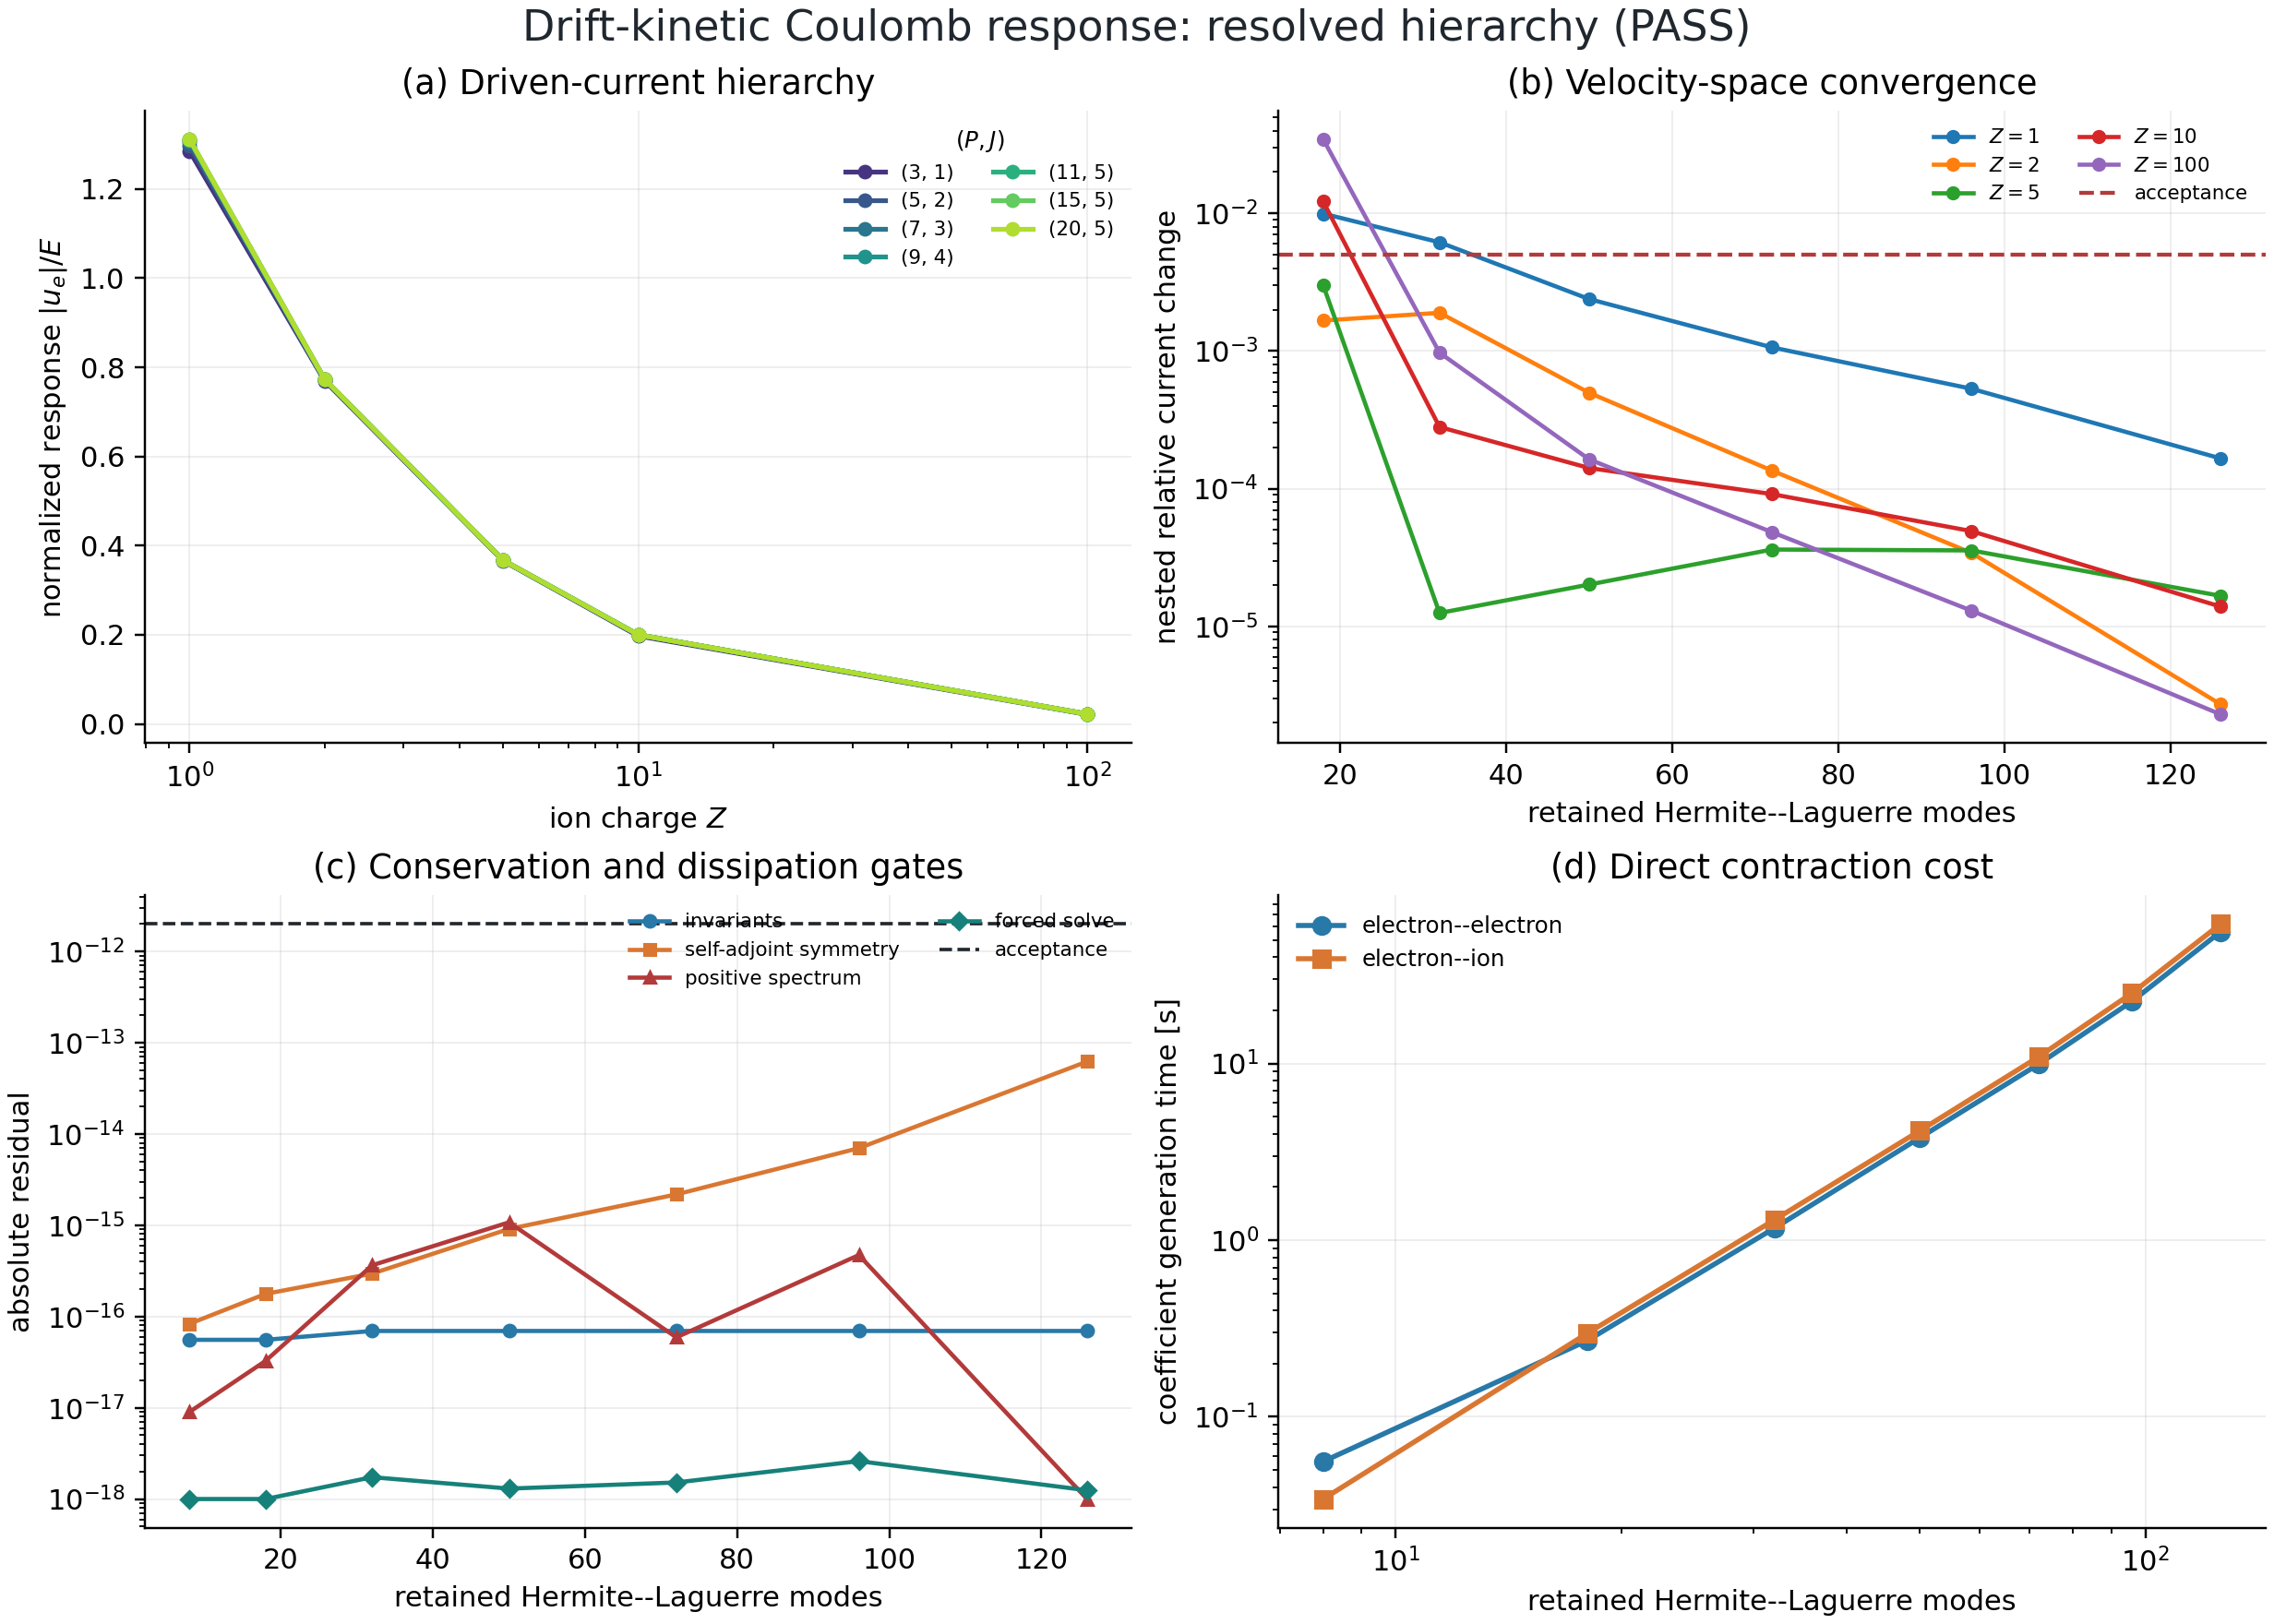

The table this chart was drawn from, first rows:
maximum_hermite_order, maximum_laguerre_order, mode_count, ion_charge, normalized_current, current_per_unit_field, relative_change_from_previous
3, 1, 8, 1.0, 0.001285, 1.285, 
3, 1, 8, 2.0, 0.0007699, 0.7699, 
3, 1, 8, 5.0, 0.0003658, 0.3658, 
3, 1, 8, 10.0, 0.0001975, 0.1975, 
3, 1, 8, 100.0, 2.142455018071106e-05, 0.02142, 
5, 2, 18, 1.0, 0.001298, 1.298, 0.009976
5, 2, 18, 2.0, 0.0007712, 0.7712, 0.001666
5, 2, 18, 5.0, 0.0003669, 0.3669, 0.003005
5, 2, 18, 10.0, 0.0001999, 0.1999, 0.01221
5, 2, 18, 100.0, 2.2192439237798572e-05, 0.02219, 0.0346
7, 3, 32, 1.0, 0.001306, 1.306, 0.006174
7, 3, 32, 2.0, 0.0007726, 0.7726, 0.001898
7, 3, 32, 5.0, 0.0003669, 0.3669, 1.2473737185046995e-05
7, 3, 32, 10.0, 0.0002, 0.2, 0.0002805
7, 3, 32, 100.0, 2.2214059299104582e-05, 0.02221, 0.0009733
9, 4, 50, 1.0, 0.001309, 1.309, 0.002388
9, 4, 50, 2.0, 0.000773, 0.773, 0.0004974
9, 4, 50, 5.0, 0.000367, 0.367, 2.0088849037195403e-05
9, 4, 50, 10.0, 0.0002, 0.2, 0.0001412
9, 4, 50, 100.0, 2.2217686327251634e-05, 0.02222, 0.0001632
11, 5, 72, 1.0, 0.001311, 1.311, 0.001064
11, 5, 72, 2.0, 0.0007731, 0.7731, 0.0001353
11, 5, 72, 5.0, 0.000367, 0.367, 3.609307479800614e-05
11, 5, 72, 10.0, 0.0002, 0.2, 9.127858719557344e-05
11, 5, 72, 100.0, 2.2218758634928318e-05, 0.02222, 4.82613675364491e-05
15, 5, 96, 1.0, 0.001311, 1.311, 0.0005325
15, 5, 96, 2.0, 0.0007731, 0.7731, 3.412991642873914e-05
15, 5, 96, 5.0, 0.000367, 0.367, 3.556349091814531e-05
15, 5, 96, 10.0, 0.0002, 0.2, 4.912832570041273e-05
15, 5, 96, 100.0, 2.221904717693738e-05, 0.02222, 1.2986245844145184e-05
20, 5, 126, 1.0, 0.001312, 1.312, 0.0001657
20, 5, 126, 2.0, 0.0007731, 0.7731, 2.70303525016841e-06
20, 5, 126, 5.0, 0.000367, 0.367, 1.6618935953663957e-05
20, 5, 126, 10.0, 0.0002, 0.2, 1.3877883070058718e-05
20, 5, 126, 100.0, 2.2219097961598725e-05, 0.02222, 2.2856311013177536e-06
